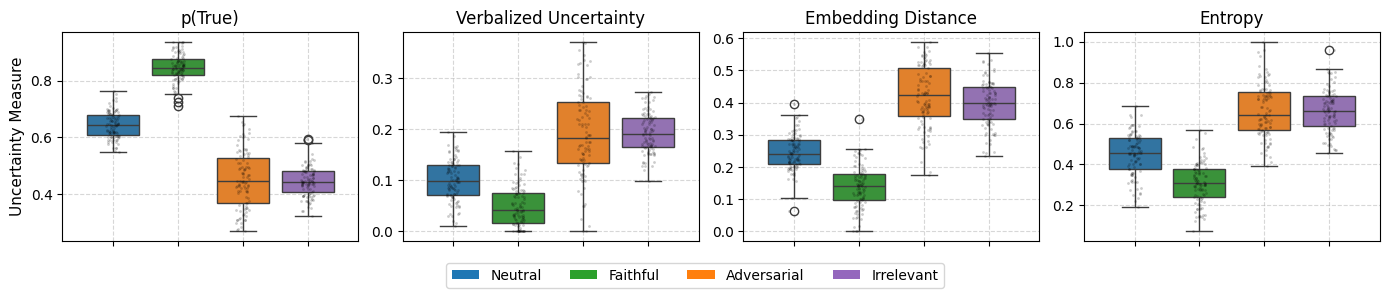

Write Python code to recreate this figure.
import matplotlib.pyplot as plt
import numpy as np
import pandas as pd
import seaborn as sns
from matplotlib.patches import Patch

# Sample data - replace with your actual uncertainty measurements
# Number of samples per condition
n_samples = 100

# Generate sample data for each uncertainty metric and condition
conditions = ['Faithful', 'Adversarial', 'Irrelevant', 'Neutral']

# Creating sample data for each metric
data = []

# p(True) - lower values indicate greater uncertainty
for condition in conditions:
    base = 0.85 if condition == 'Faithful' else 0.65 if condition == 'Neutral' else 0.45
    spread = 0.10 if condition == 'Adversarial' else 0.05
    values = np.clip(np.random.normal(base, spread, n_samples), 0, 1)
    for val in values:
        data.append({
            'Condition': condition,
            'Metric': 'p(True)',
            'Value': val
        })

# Verbalized uncertainty
for condition in conditions:
    base = 0.05 if condition == 'Faithful' else 0.10 if condition == 'Neutral' else 0.20
    spread = 0.08 if condition == 'Adversarial' else 0.04
    values = np.clip(np.random.normal(base, spread, n_samples), 0, 1)
    for val in values:
        data.append({
            'Condition': condition,
            'Metric': 'Verbalized Uncertainty',
            'Value': val
        })

# Embedding distance
for condition in conditions:
    base = 0.15 if condition == 'Faithful' else 0.25 if condition == 'Neutral' else 0.40
    spread = 0.10 if condition == 'Adversarial' else 0.07
    values = np.clip(np.random.normal(base, spread, n_samples), 0, 1)
    for val in values:
        data.append({
            'Condition': condition,
            'Metric': 'Embedding Distance',
            'Value': val
        })

# Entropy
for condition in conditions:
    base = 0.30 if condition == 'Faithful' else 0.45 if condition == 'Neutral' else 0.65
    spread = 0.15 if condition == 'Adversarial' else 0.10
    values = np.clip(np.random.normal(base, spread, n_samples), 0, 1)
    for val in values:
        data.append({
            'Condition': condition,
            'Metric': 'Entropy',
            'Value': val
        })

# Create DataFrame
df = pd.DataFrame(data)

# Set up the figure with Times New Roman font
plt.rcParams['font.family'] = 'Times New Roman'
plt.rcParams['font.serif'] = ['Times New Roman'] + plt.rcParams['font.serif']

# Create figure with subplots in one row - more compact
fig, axes = plt.subplots(1, 4, figsize=(14, 3), sharey=False)

# Custom colors for conditions
colors = {
    'Faithful': '#2ca02c',   # green
    'Adversarial': '#ff7f0e', # orange
    'Irrelevant': '#9467bd',  # purple
    'Neutral': '#1f77b4'      # blue
}

# Define the order of conditions
condition_order = ['Neutral', 'Faithful', 'Adversarial', 'Irrelevant']

metrics = ['p(True)', 'Verbalized Uncertainty', 'Embedding Distance', 'Entropy']
titles = ['p(True)', 'Verbalized Uncertainty', 'Embedding Distance', 'Entropy']

for i, (metric, title) in enumerate(zip(metrics, titles)):
    # Filter data for current metric
    metric_df = df[df['Metric'] == metric]
    
    # Create boxplot
    ax = axes[i]
    sns.boxplot(x='Condition', y='Value', data=metric_df, 
                order=condition_order,
                palette=[colors[c] for c in condition_order],
                ax=ax)
    
    # Add strip plot (individual points)
    sns.stripplot(x='Condition', y='Value', data=metric_df,
                 order=condition_order,
                 color='black', size=2, alpha=0.2,
                 jitter=True, ax=ax)
    
    # Customize the plot
    ax.set_title(title, fontsize=12)
    
    # Only add y-label for the first plot
    if i == 0:
        ax.set_ylabel('Uncertainty Measure', fontsize=11)
    else:
        ax.set_ylabel('')
    
    # Remove x-axis labels and ticks for all plots
    ax.set_xlabel('')
    ax.set_xticklabels([])
    
    # Add grid but make it lighter
    ax.grid(True, linestyle='--', alpha=0.5)
    
    # Reduce whitespace
    ax.margins(x=0.1)

# Create legend for the conditions
legend_elements = [
    Patch(facecolor=colors['Neutral'], label='Neutral'),
    Patch(facecolor=colors['Faithful'], label='Faithful'),
    Patch(facecolor=colors['Adversarial'], label='Adversarial'),
    Patch(facecolor=colors['Irrelevant'], label='Irrelevant')
]

# Add legend below the subplots
fig.legend(handles=legend_elements, loc='lower center', ncol=4, fontsize=10, 
           bbox_to_anchor=(0.5, 0), frameon=True)

# Make the layout more compact
plt.tight_layout()
plt.subplots_adjust(bottom=0.18, wspace=0.15)  # Reduce space between plots

# Save the figure
plt.savefig('uncertainty_distribution.png', dpi=300, bbox_inches='tight')
